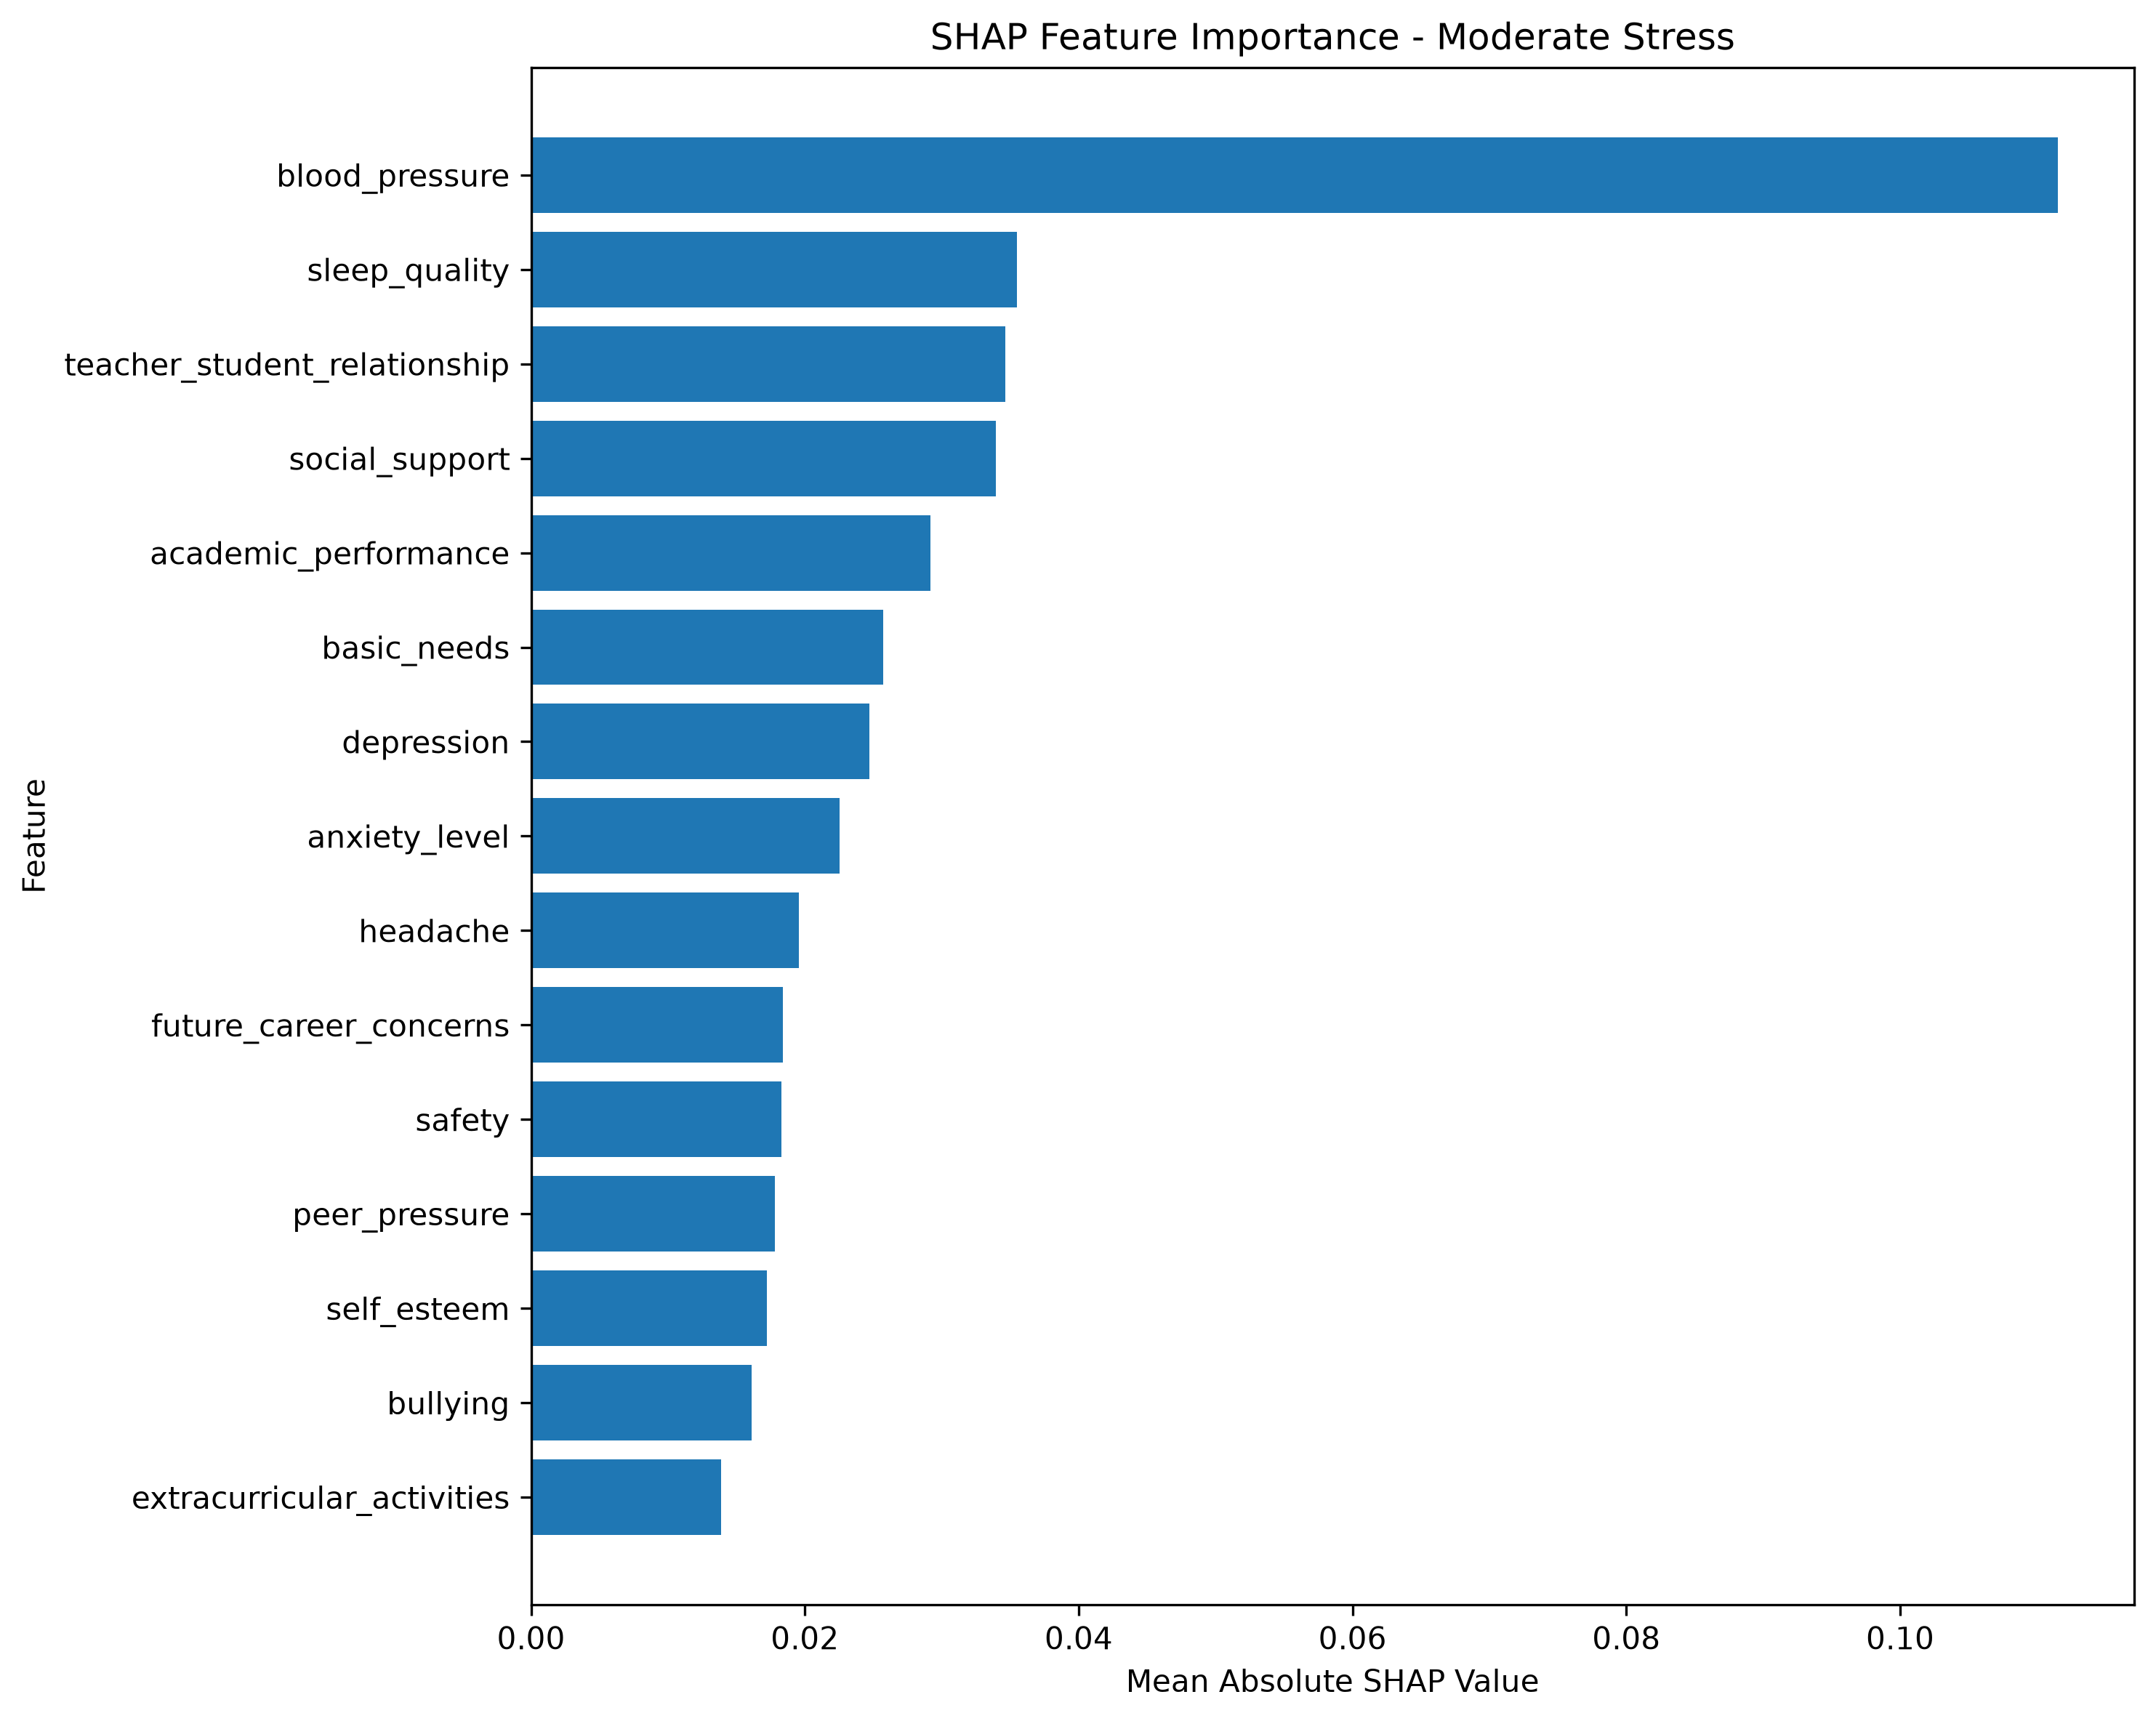

Source data for this figure (header and first rows):
Feature, Mean_ABS_SHAP
blood_pressure, 0.1115
sleep_quality, 0.03546
teacher_student_relationship, 0.03466
social_support, 0.03395
academic_performance, 0.02916
basic_needs, 0.02571
depression, 0.0247
anxiety_level, 0.02256
headache, 0.01957
future_career_concerns, 0.01841
safety, 0.0183
peer_pressure, 0.01779
self_esteem, 0.01721
bullying, 0.01612
extracurricular_activities, 0.01386
living_conditions, 0.005964
study_load, 0.005622
noise_level, 0.004879
mental_health_history, 0.004421
breathing_problem, 0.002148
